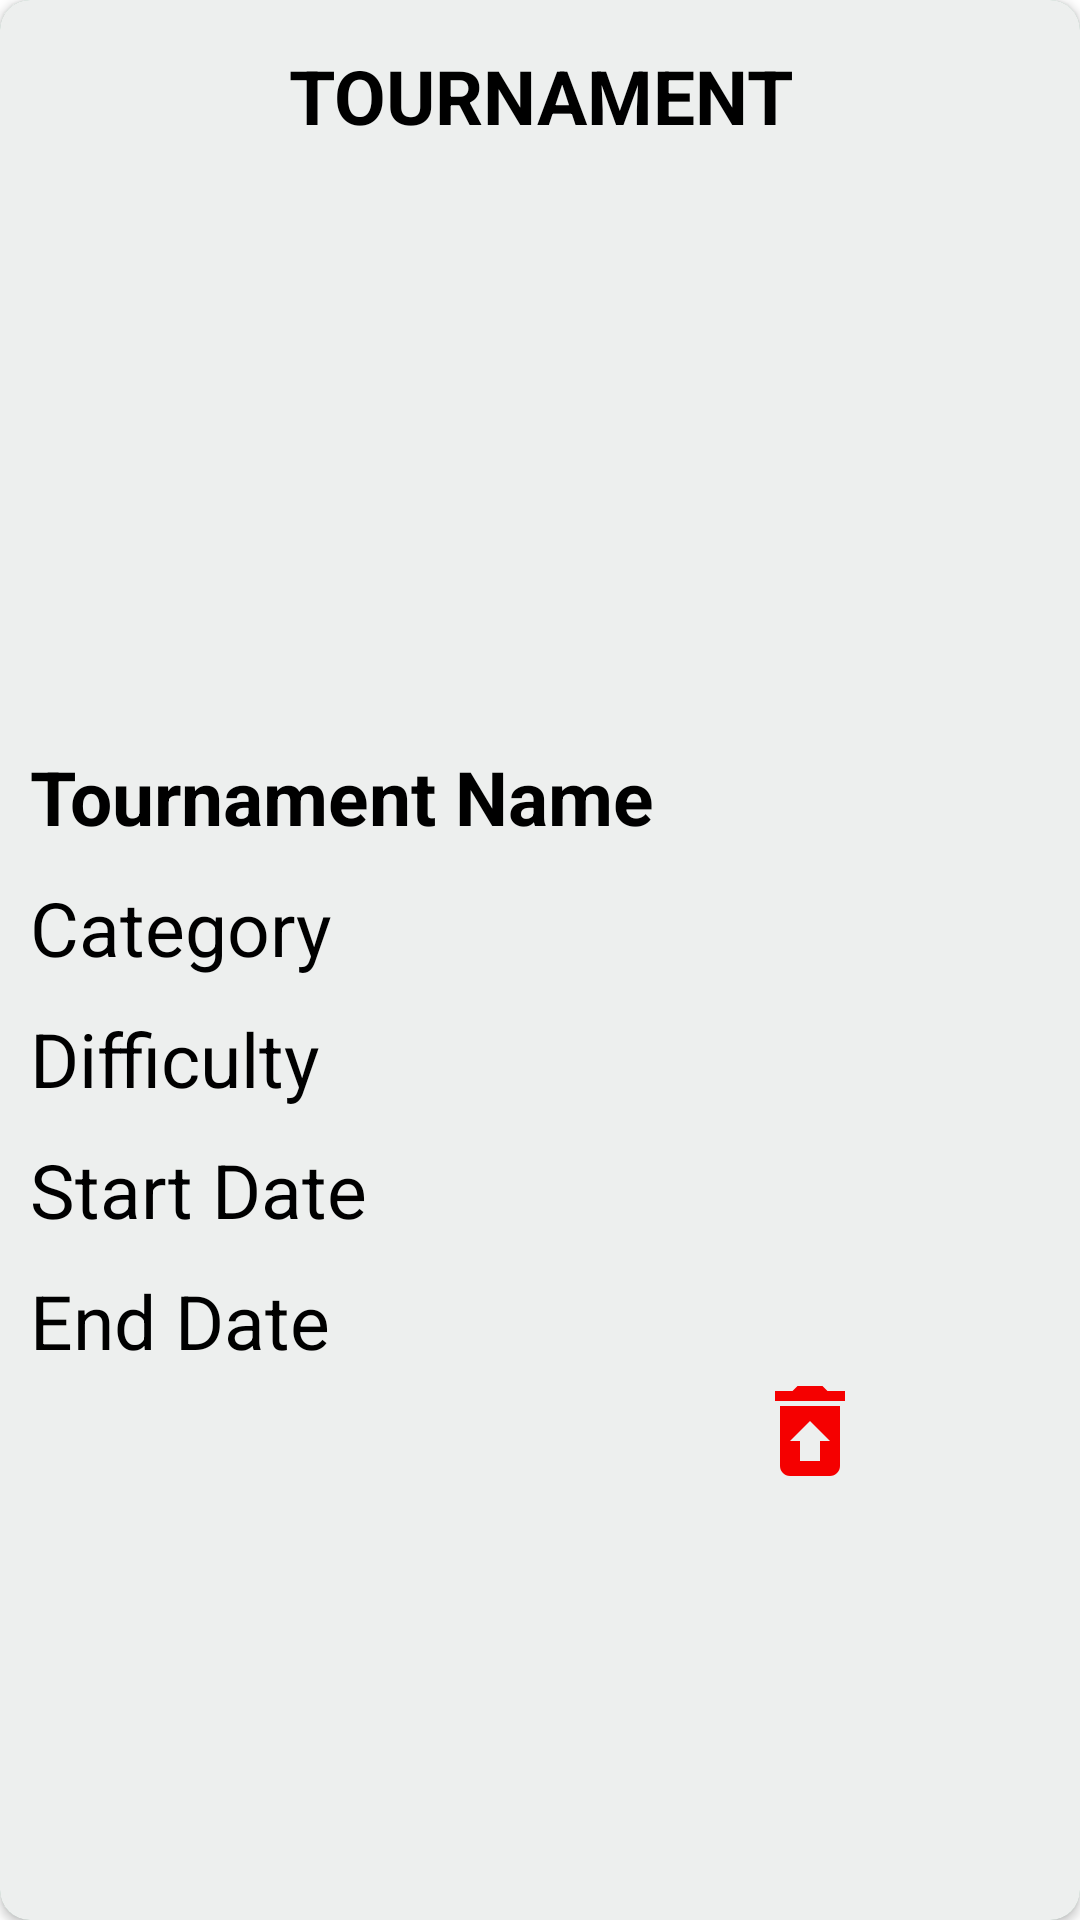

Reconstruct the res/layout file that produces this screen, plus the resources it refers to.
<!-- AndroidManifest.xml: application theme Theme.Assignment3MiniProj -->
<!-- res/layout/admin_tourn_item.xml -->
<?xml version="1.0" encoding="utf-8"?>
<androidx.cardview.widget.CardView xmlns:android="http://schemas.android.com/apk/res/android"
    xmlns:app="http://schemas.android.com/apk/res-auto"
    xmlns:tools="http://schemas.android.com/tools"
    android:id="@+id/cvTournament"
    android:layout_width="match_parent"
    android:layout_height="wrap_content"
    android:layout_gravity="center"
    android:layout_margin="10dp"
    android:elevation="10dp"
    android:orientation="vertical"

    app:cardBackgroundColor="#A3D6BD"
    app:cardCornerRadius="10dp">

    <LinearLayout
        android:layout_width="match_parent"
        android:layout_height="match_parent"
        android:layout_gravity="center"
        android:background="#EDEFEE"
        android:elevation="10dp"
        android:orientation="vertical"
        app:cardCornerRadius="10dp">

        <TextView
            android:layout_width="match_parent"
            android:layout_height="wrap_content"
            android:layout_marginTop="15dp"
            android:elevation="10dp"
            android:text="TOURNAMENT"
            android:textAlignment="center"
            android:textColor="@color/black"
            android:textSize="25sp"
            android:textStyle="bold"
            app:cardCornerRadius="10dp" />

        <ImageView
            android:layout_width="160dp"
            android:layout_height="160dp"
            android:layout_gravity="center"
            android:layout_marginTop="20dp"
            android:elevation="10dp"
            android:src="@drawable/tournament"
            app:cardCornerRadius="10dp" />

        <TextView
            android:id="@+id/tvTournNameRcy"
            android:layout_width="match_parent"
            android:layout_height="wrap_content"
            android:layout_marginLeft="10dp"
            android:layout_marginTop="20dp"
            android:text="Tournament Name"
            android:textColor="#000"
            android:textSize="25sp"
            android:textStyle="bold" />

        <TextView
            android:id="@+id/tvTournCategoryRcy"
            android:layout_width="match_parent"
            android:layout_height="wrap_content"
            android:layout_marginLeft="10dp"
            android:layout_marginTop="10dp"
            android:text="Category"
            android:textColor="#000"
            android:textSize="25sp" />


        <TextView
            android:id="@+id/tvTournDifficultyRcy"
            android:layout_width="match_parent"
            android:layout_height="wrap_content"
            android:layout_marginLeft="10dp"
            android:layout_marginTop="10dp"
            android:text="Difficulty"
            android:textColor="#000"
            android:textSize="25sp" />

        <TextView
            android:id="@+id/tvTournStartDateRcy"
            android:layout_width="match_parent"
            android:layout_height="wrap_content"
            android:layout_marginLeft="10dp"
            android:layout_marginTop="10dp"
            android:text="Start Date"
            android:textColor="#000"
            android:textSize="25sp" />

        <TextView
            android:id="@+id/tvTournEndDateRcy"
            android:layout_width="match_parent"
            android:layout_height="wrap_content"
            android:layout_marginLeft="10dp"
            android:layout_marginTop="10dp"
            android:text="End Date"
            android:textColor="#000"
            android:textSize="25sp" />


        <LinearLayout
            android:layout_width="match_parent"
            android:layout_height="wrap_content"

            android:orientation="horizontal">

            <ImageView
                android:id="@+id/editicon"
                android:layout_width="match_parent"
                android:layout_height="40dp"
                android:layout_weight="1"
                android:src="@drawable/edit" />

            <ImageView
                android:id="@+id/deleteicon"
                android:layout_width="match_parent"
                android:layout_height="40dp"
                android:layout_weight="1"
                android:src="@drawable/delete" />

        </LinearLayout>


    </LinearLayout>


</androidx.cardview.widget.CardView>
<!-- resources referenced by this layout -->
<resources>
  <!-- drawable delete (drawable) -->
  <vector android:height="24dp" android:tint="#F50000"
      android:viewportHeight="24" android:viewportWidth="24"
      android:width="24dp" xmlns:android="http://schemas.android.com/apk/res/android">
      <path android:fillColor="@android:color/white" android:pathData="M19,4h-3.5l-1,-1h-5l-1,1L5,4v2h14zM6,7v12c0,1.1 0.9,2 2,2h8c1.1,0 2,-0.9 2,-2L18,7L6,7zM14,14v4h-4v-4L8,14l4,-4 4,4h-2z"/>
  </vector>
  <style name="Theme.Assignment3MiniProj" parent="Theme.MaterialComponents.DayNight.DarkActionBar">
          
          <item name="colorPrimary">@color/purple_500</item>
          <item name="colorPrimaryVariant">@color/purple_700</item>
          <item name="colorOnPrimary">@color/white</item>
          
          <item name="colorSecondary">@color/teal_200</item>
          <item name="colorSecondaryVariant">@color/teal_700</item>
          <item name="colorOnSecondary">@color/black</item>
          
          <item name="android:statusBarColor">?attr/colorPrimaryVariant</item>
          
      </style>
  <!-- not gathered from this repository: default colours our renderer supplied (Android Studio template values) -->
  <color name="purple_500">#FF6200EE</color>
  <color name="purple_700">#FF3700B3</color>
  <color name="teal_200">#FF03DAC5</color>
  <color name="teal_700">#FF018786</color>
  <color name="black">#FF000000</color>
  <color name="white">#FFFFFFFF</color>
</resources>
